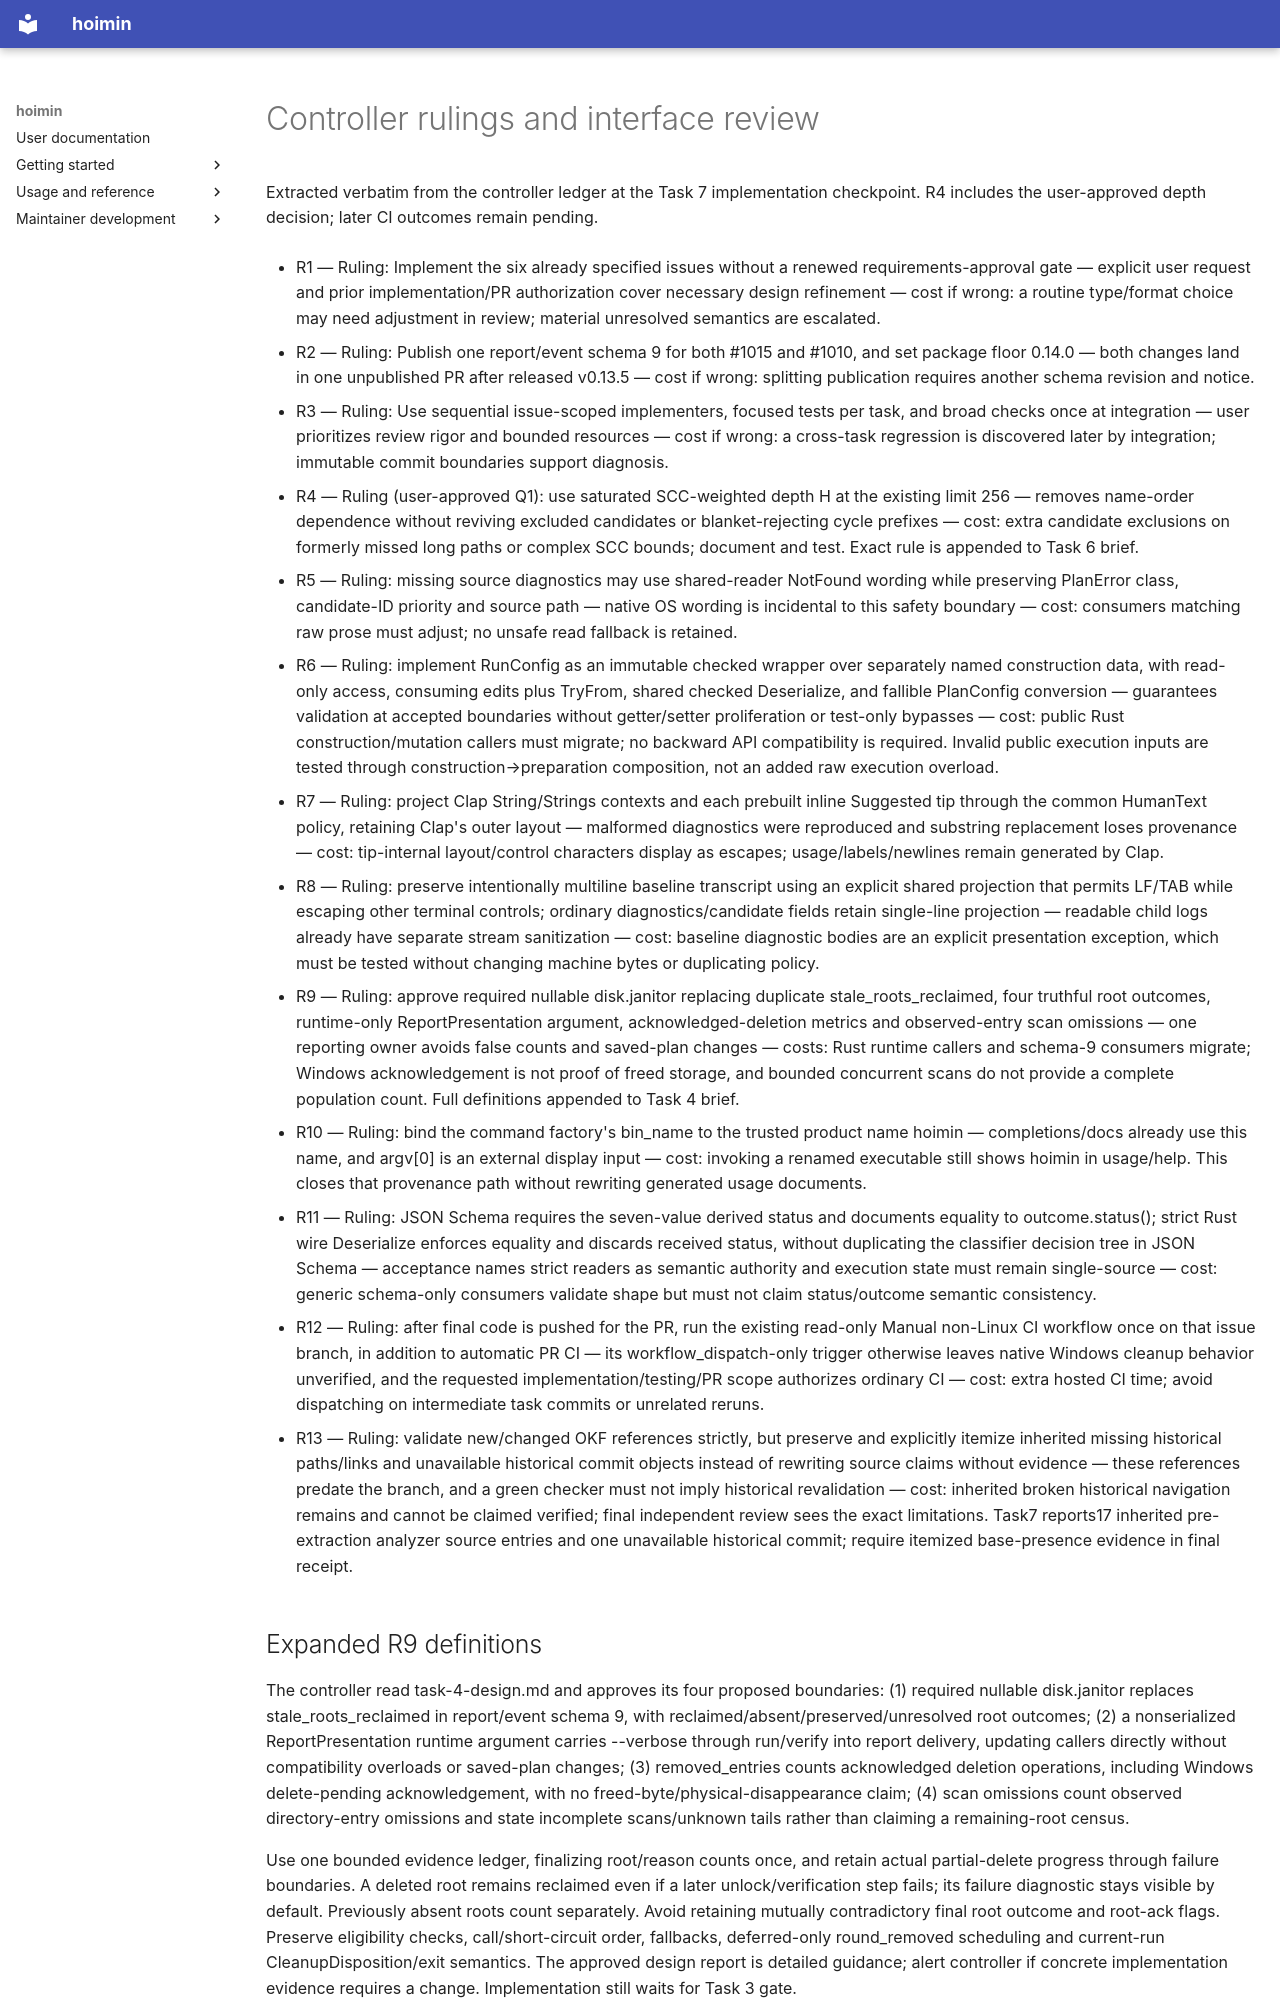

repository: HayaoSuzuki/hoimin · page: superpowers/plans/2026-10-19-priority-six-evidence/controller-rulings/index.html · generator: mkdocs

# Controller rulings and interface review

Extracted verbatim from the controller ledger at the Task 7 implementation checkpoint. R4 includes the user-approved depth decision; later CI outcomes remain pending.

- R1 — Ruling: Implement the six already specified issues without a renewed requirements-approval gate — explicit user request and prior implementation/PR authorization cover necessary design refinement — cost if wrong: a routine type/format choice may need adjustment in review; material unresolved semantics are escalated.

- R2 — Ruling: Publish one report/event schema 9 for both #1015 and #1010, and set package floor 0.14.0 — both changes land in one unpublished PR after released v0.13.5 — cost if wrong: splitting publication requires another schema revision and notice.

- R3 — Ruling: Use sequential issue-scoped implementers, focused tests per task, and broad checks once at integration — user prioritizes review rigor and bounded resources — cost if wrong: a cross-task regression is discovered later by integration; immutable commit boundaries support diagnosis.

- R4 — Ruling (user-approved Q1): use saturated SCC-weighted depth H at the existing limit 256 — removes name-order dependence without reviving excluded candidates or blanket-rejecting cycle prefixes — cost: extra candidate exclusions on formerly missed long paths or complex SCC bounds; document and test. Exact rule is appended to Task 6 brief.

- R5 — Ruling: missing source diagnostics may use shared-reader NotFound wording while preserving PlanError class, candidate-ID priority and source path — native OS wording is incidental to this safety boundary — cost: consumers matching raw prose must adjust; no unsafe read fallback is retained.

- R6 — Ruling: implement RunConfig<E> as an immutable checked wrapper over separately named construction data, with read-only access, consuming edits plus TryFrom, shared checked Deserialize, and fallible PlanConfig conversion — guarantees validation at accepted boundaries without getter/setter proliferation or test-only bypasses — cost: public Rust construction/mutation callers must migrate; no backward API compatibility is required. Invalid public execution inputs are tested through construction→preparation composition, not an added raw execution overload.

- R7 — Ruling: project Clap String/Strings contexts and each prebuilt inline Suggested tip through the common HumanText policy, retaining Clap's outer layout — malformed diagnostics were reproduced and substring replacement loses provenance — cost: tip-internal layout/control characters display as escapes; usage/labels/newlines remain generated by Clap.

- R8 — Ruling: preserve intentionally multiline baseline transcript using an explicit shared projection that permits LF/TAB while escaping other terminal controls; ordinary diagnostics/candidate fields retain single-line projection — readable child logs already have separate stream sanitization — cost: baseline diagnostic bodies are an explicit presentation exception, which must be tested without changing machine bytes or duplicating policy.

- R9 — Ruling: approve required nullable disk.janitor replacing duplicate stale_roots_reclaimed, four truthful root outcomes, runtime-only ReportPresentation argument, acknowledged-deletion metrics and observed-entry scan omissions — one reporting owner avoids false counts and saved-plan changes — costs: Rust runtime callers and schema-9 consumers migrate; Windows acknowledgement is not proof of freed storage, and bounded concurrent scans do not provide a complete population count. Full definitions appended to Task 4 brief.

- R10 — Ruling: bind the command factory's bin_name to the trusted product name hoimin — completions/docs already use this name, and argv[0] is an external display input — cost: invoking a renamed executable still shows hoimin in usage/help. This closes that provenance path without rewriting generated usage documents.

- R11 — Ruling: JSON Schema requires the seven-value derived status and documents equality to outcome.status(); strict Rust wire Deserialize enforces equality and discards received status, without duplicating the classifier decision tree in JSON Schema — acceptance names strict readers as semantic authority and execution state must remain single-source — cost: generic schema-only consumers validate shape but must not claim status/outcome semantic consistency.

- R12 — Ruling: after final code is pushed for the PR, run the existing read-only Manual non-Linux CI workflow once on that issue branch, in addition to automatic PR CI — its workflow_dispatch-only trigger otherwise leaves native Windows cleanup behavior unverified, and the requested implementation/testing/PR scope authorizes ordinary CI — cost: extra hosted CI time; avoid dispatching on intermediate task commits or unrelated reruns.

- R13 — Ruling: validate new/changed OKF references strictly, but preserve and explicitly itemize inherited missing historical paths/links and unavailable historical commit objects instead of rewriting source claims without evidence — these references predate the branch, and a green checker must not imply historical revalidation — cost: inherited broken historical navigation remains and cannot be claimed verified; final independent review sees the exact limitations. Task7 reports17 inherited pre-extraction analyzer source entries and one unavailable historical commit; require itemized base-presence evidence in final receipt.
